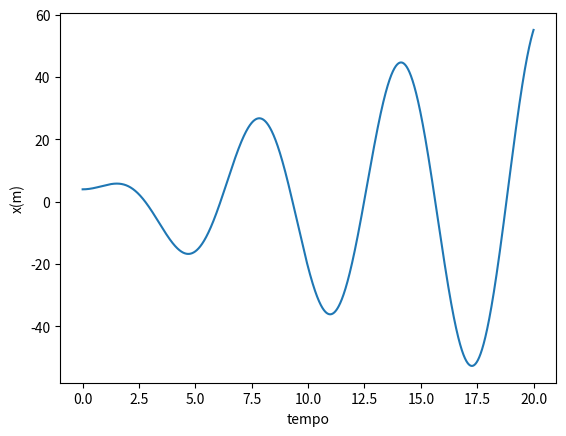

Write Python code to recreate this figure.
import matplotlib.pyplot as plt
import numpy as np
import math

dt = 0.001

indextime1 = int(3/dt)
indextime2 = int(10/dt)
indextime3 = int(11/dt)
indextime4 = int(16/dt)

t = np.arange(0, 20+dt,dt)

#Constantes
k = 1
m = 1
b = 0.05
F0 = 7.5
w = math.sqrt(k/m)

v = np.zeros(t.size)
x = np.zeros(t.size)
f = np.zeros(t.size)

x[0] = 4 #posicao inicial
v[0] = 0 #velocidade inicial

for i in range(t.size-1):
    f[i] =  (-k*x[i])/m - (b*v[i])/m + (F0*np.cos(w*t[i]))
    a = f[i]/m
    v[i+1] = v[i] + a*dt
    x[i+1] = x[i] + v[i+1]*dt
    

plt.plot(t,x)
plt.xlabel("tempo")
plt.ylabel("x(m)")
plt.show()